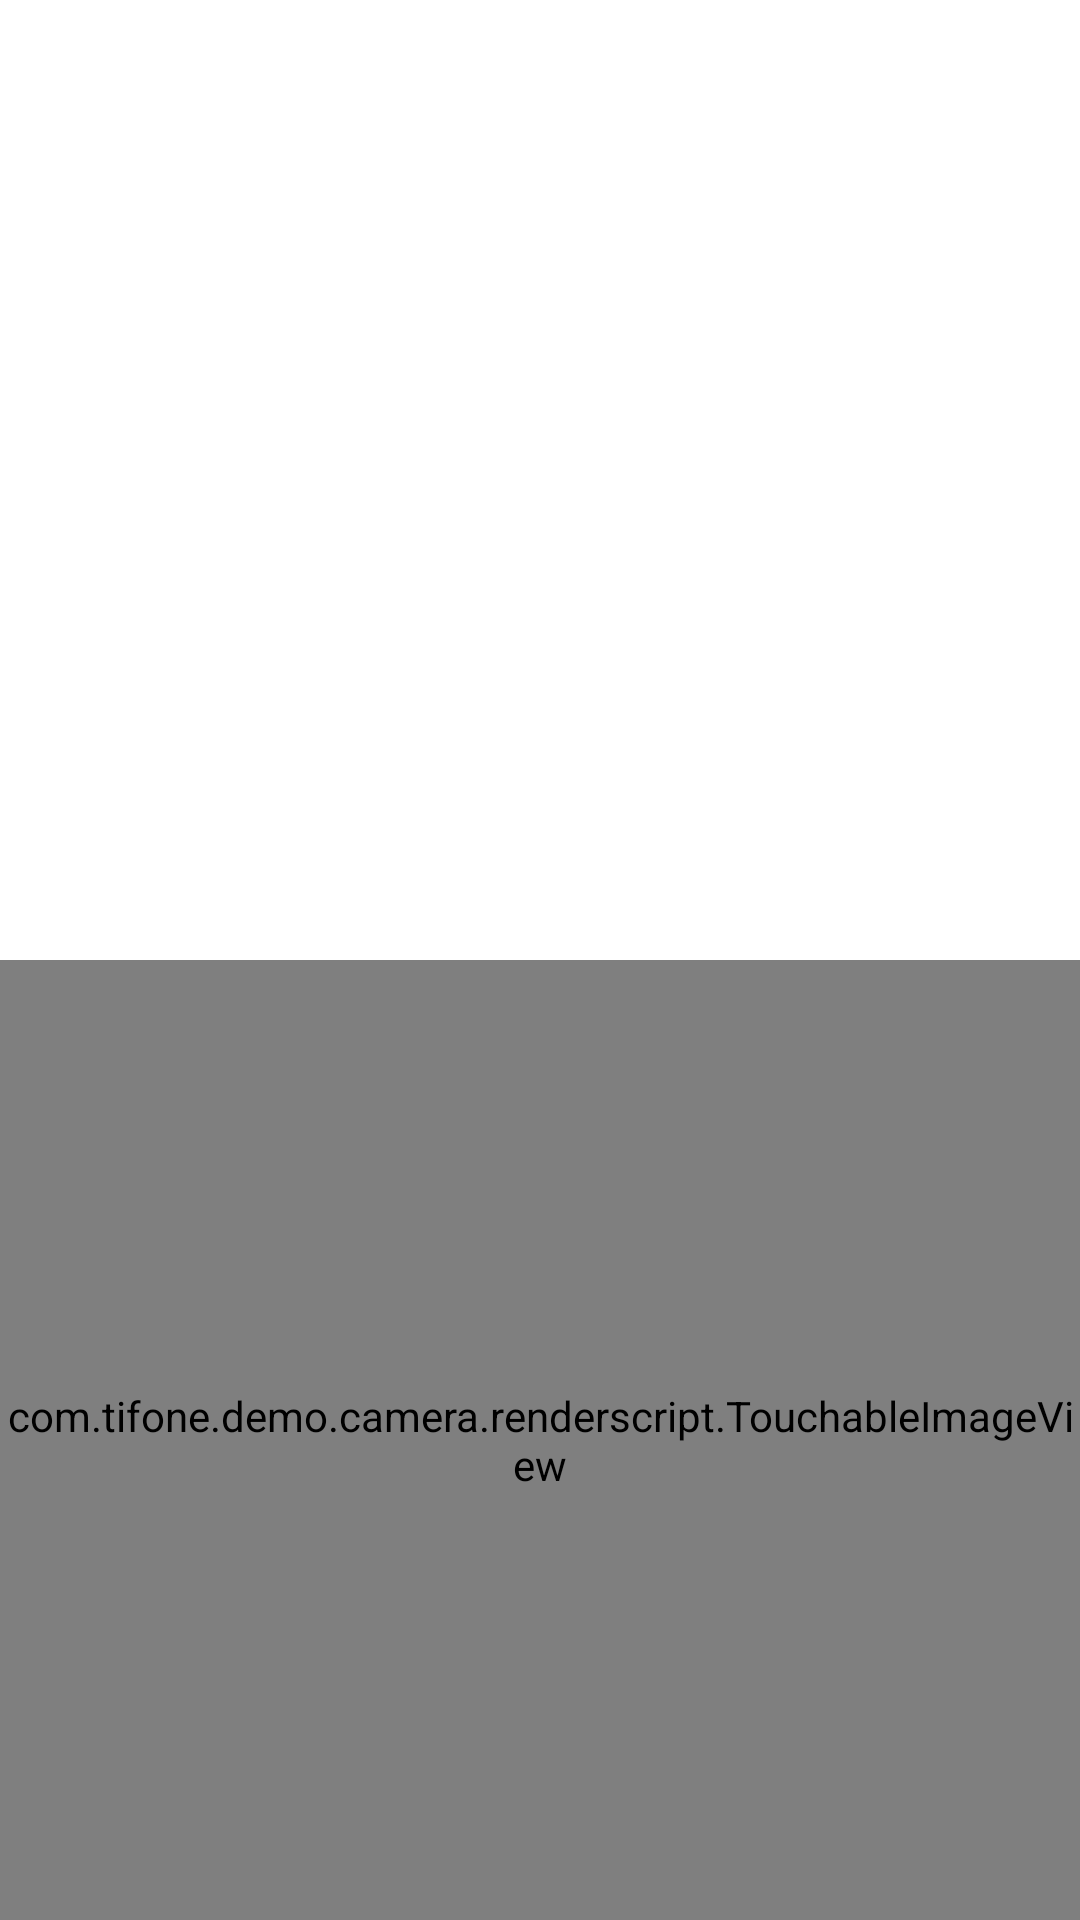

The Android layout XML behind this screen, and the referenced resources:
<!-- AndroidManifest.xml: application theme AppTheme -->
<!-- res/layout/render_demo_layout.xml -->
<?xml version="1.0" encoding="utf-8"?>
<LinearLayout xmlns:android="http://schemas.android.com/apk/res/android"
    android:layout_width="match_parent"
    android:layout_height="match_parent"
    android:gravity="center"
    android:orientation="vertical">

    <ImageView
        android:id="@+id/origin_img"
        android:layout_width="match_parent"
        android:layout_height="0dp"
        android:layout_weight="1"
        android:scaleType="centerInside"
        android:src="@drawable/pic_demo"/>

    <com.tifone.demo.camera.renderscript.TouchableImageView
        android:id="@+id/render_img"
        android:layout_width="match_parent"
        android:layout_height="0dp"
        android:layout_weight="1"
        android:scaleType="centerInside" />
</LinearLayout>
<!-- resources referenced by this layout -->
<resources>
  <style name="AppTheme" parent="BaseAppTheme">
          
          <item name="colorPrimary">@color/colorPrimary</item>
          <item name="colorPrimaryDark">@color/colorPrimaryDark</item>
          <item name="colorAccent">@color/colorAccent</item>
      </style>
  <style name="BaseAppTheme" parent="android:Theme.Light.NoTitleBar.Fullscreen" />
  <color name="colorPrimary">#008577</color>
  <color name="colorPrimaryDark">#00574B</color>
  <color name="colorAccent">#D81B60</color>
</resources>
